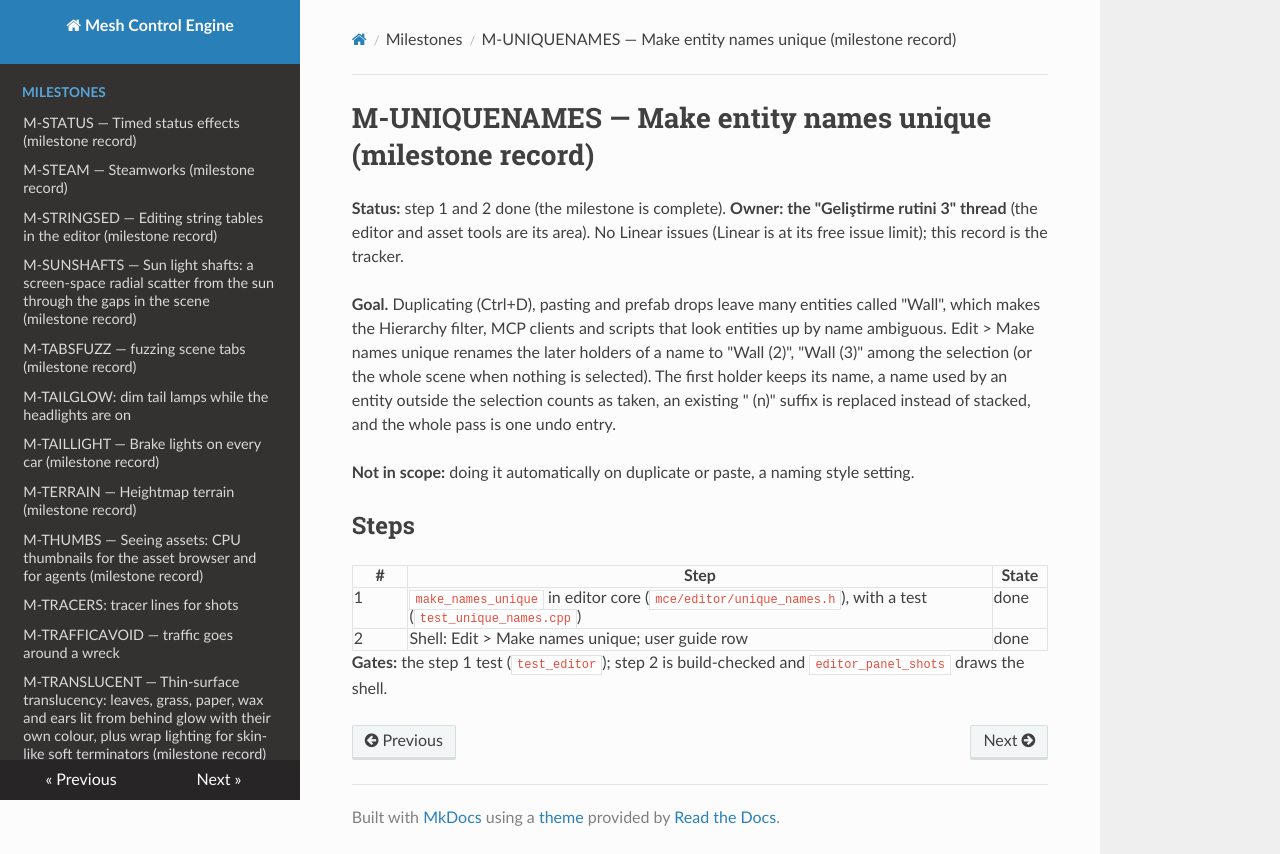

repository: sberkan09/mesh_control_engine · page: milestones/M-UNIQUENAMES/index.html · generator: mkdocs

# M-UNIQUENAMES — Make entity names unique (milestone record)

**Status:** step 1 and 2 done (the milestone is complete). **Owner: the "Geliştirme rutini 3" thread** (the editor and asset tools are its area). No Linear issues (Linear is at its free issue limit); this record is the tracker.

**Goal.** Duplicating (Ctrl+D), pasting and prefab drops leave many entities called "Wall", which makes the Hierarchy filter, MCP clients and scripts that look entities up by name ambiguous. Edit > Make names unique renames the later holders of a name to "Wall (2)", "Wall (3)" among the selection (or the whole scene when nothing is selected). The first holder keeps its name, a name used by an entity outside the selection counts as taken, an existing " (n)" suffix is replaced instead of stacked, and the whole pass is one undo entry.

**Not in scope:** doing it automatically on duplicate or paste, a naming style setting.

## Steps

| # | Step | State |
|---|---|---|
| 1 | `make_names_unique` in editor core (`mce/editor/unique_names.h`), with a test (`test_unique_names.cpp`) | done |
| 2 | Shell: Edit > Make names unique; user guide row | done |

**Gates:** the step 1 test (`test_editor`); step 2 is build-checked and `editor_panel_shots` draws the shell.
